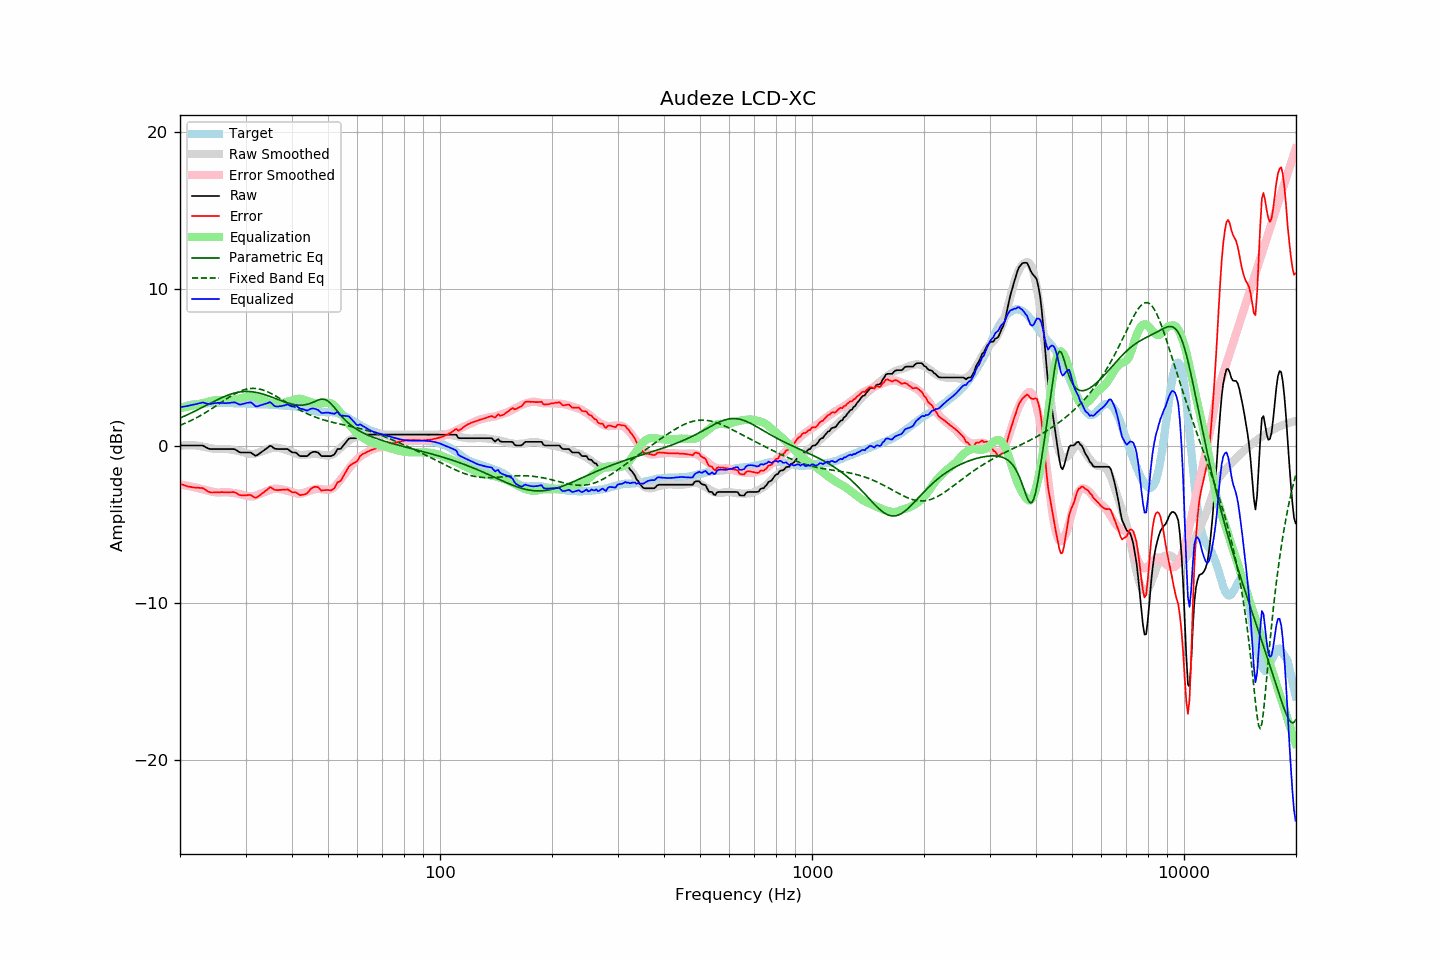

The file beside this chart, header and first rows:
frequency, raw, error, smoothed, error_smoothed, equalization, parametric_eq, fixed_band_eq, equalized_raw, equalized_smoothed, target
20.00, 0.05, -2.39, 0.03, -2.43, 2.43, 1.80, 1.33, 2.48, 2.46, 2.44
20.20, 0.05, -2.43, 0.04, -2.45, 2.45, 1.84, 1.37, 2.50, 2.49, 2.48
20.40, 0.05, -2.46, 0.05, -2.46, 2.46, 1.89, 1.41, 2.52, 2.52, 2.51
20.61, 0.05, -2.49, 0.06, -2.48, 2.48, 1.93, 1.46, 2.53, 2.54, 2.54
20.81, 0.05, -2.53, 0.06, -2.50, 2.50, 1.98, 1.50, 2.55, 2.57, 2.58
21.02, 0.05, -2.57, 0.07, -2.52, 2.52, 2.02, 1.55, 2.57, 2.59, 2.62
21.23, 0.05, -2.58, 0.07, -2.54, 2.54, 2.07, 1.60, 2.59, 2.61, 2.63
21.44, 0.05, -2.60, 0.07, -2.57, 2.57, 2.12, 1.64, 2.62, 2.63, 2.65
21.66, 0.05, -2.62, 0.06, -2.59, 2.59, 2.17, 1.69, 2.64, 2.65, 2.67
21.87, 0.05, -2.63, 0.06, -2.61, 2.61, 2.22, 1.75, 2.66, 2.67, 2.68
22.09, 0.05, -2.64, 0.05, -2.64, 2.64, 2.27, 1.80, 2.69, 2.68, 2.69
22.31, 0.05, -2.64, 0.04, -2.66, 2.66, 2.32, 1.85, 2.71, 2.70, 2.69
22.54, 0.05, -2.65, 0.02, -2.69, 2.69, 2.38, 1.91, 2.74, 2.71, 2.70
22.76, 0.05, -2.66, 0.00, -2.71, 2.71, 2.43, 1.97, 2.76, 2.72, 2.71
22.99, 0.05, -2.66, -0.02, -2.74, 2.74, 2.48, 2.03, 2.79, 2.72, 2.71
23.22, 0.00, -2.72, -0.04, -2.77, 2.77, 2.53, 2.09, 2.77, 2.73, 2.72
23.45, -0.06, -2.79, -0.06, -2.79, 2.79, 2.59, 2.15, 2.74, 2.73, 2.73
23.69, -0.11, -2.85, -0.08, -2.82, 2.82, 2.64, 2.21, 2.71, 2.74, 2.74
23.92, -0.16, -2.91, -0.10, -2.85, 2.85, 2.69, 2.28, 2.69, 2.74, 2.75
24.16, -0.18, -2.94, -0.12, -2.87, 2.87, 2.75, 2.34, 2.69, 2.75, 2.76
24.40, -0.18, -2.95, -0.14, -2.89, 2.89, 2.80, 2.41, 2.72, 2.75, 2.77
24.65, -0.18, -2.94, -0.16, -2.91, 2.91, 2.85, 2.48, 2.73, 2.75, 2.76
24.89, -0.18, -2.94, -0.17, -2.93, 2.93, 2.90, 2.54, 2.75, 2.76, 2.76
25.14, -0.18, -2.94, -0.18, -2.94, 2.94, 2.95, 2.61, 2.76, 2.76, 2.76
25.39, -0.18, -2.94, -0.19, -2.95, 2.95, 3.00, 2.68, 2.77, 2.76, 2.76
25.65, -0.18, -2.94, -0.19, -2.94, 2.94, 3.05, 2.75, 2.76, 2.76, 2.76
25.91, -0.18, -2.92, -0.18, -2.93, 2.93, 3.09, 2.82, 2.75, 2.76, 2.74
26.16, -0.18, -2.93, -0.17, -2.93, 2.93, 3.14, 2.89, 2.75, 2.75, 2.75
26.43, -0.18, -2.93, -0.17, -2.92, 2.92, 3.18, 2.96, 2.74, 2.75, 2.75
26.69, -0.18, -2.93, -0.18, -2.92, 2.92, 3.22, 3.02, 2.74, 2.75, 2.75
26.96, -0.18, -2.93, -0.19, -2.93, 2.93, 3.26, 3.09, 2.75, 2.74, 2.75
27.23, -0.18, -2.93, -0.20, -2.94, 2.94, 3.30, 3.15, 2.76, 2.74, 2.75
27.50, -0.18, -2.93, -0.22, -2.96, 2.96, 3.33, 3.22, 2.78, 2.74, 2.75
27.77, -0.18, -2.92, -0.24, -2.97, 2.97, 3.36, 3.28, 2.80, 2.74, 2.74
28.05, -0.19, -2.93, -0.25, -2.99, 2.99, 3.39, 3.33, 2.80, 2.74, 2.74
28.33, -0.25, -2.97, -0.27, -3.00, 3.00, 3.41, 3.39, 2.75, 2.73, 2.72
28.62, -0.32, -3.05, -0.28, -3.02, 3.02, 3.44, 3.44, 2.70, 2.73, 2.73
28.90, -0.38, -3.11, -0.31, -3.04, 3.04, 3.45, 3.48, 2.66, 2.73, 2.73
29.19, -0.40, -3.12, -0.33, -3.06, 3.06, 3.47, 3.53, 2.66, 2.73, 2.72
29.48, -0.40, -3.13, -0.37, -3.09, 3.09, 3.48, 3.57, 2.69, 2.72, 2.73
29.78, -0.40, -3.13, -0.40, -3.12, 3.12, 3.49, 3.60, 2.72, 2.72, 2.73
30.08, -0.40, -3.13, -0.43, -3.15, 3.15, 3.49, 3.63, 2.75, 2.71, 2.73
30.38, -0.40, -3.11, -0.46, -3.17, 3.17, 3.49, 3.65, 2.77, 2.71, 2.71
30.68, -0.40, -3.11, -0.48, -3.19, 3.19, 3.49, 3.67, 2.79, 2.71, 2.71
30.99, -0.40, -3.10, -0.49, -3.20, 3.20, 3.48, 3.68, 2.80, 2.70, 2.70
31.30, -0.47, -3.17, -0.50, -3.20, 3.20, 3.47, 3.68, 2.73, 2.70, 2.70
31.61, -0.54, -3.24, -0.49, -3.18, 3.18, 3.45, 3.68, 2.64, 2.69, 2.70
31.93, -0.61, -3.29, -0.46, -3.15, 3.15, 3.44, 3.68, 2.54, 2.69, 2.68
32.24, -0.57, -3.24, -0.43, -3.11, 3.11, 3.42, 3.67, 2.54, 2.68, 2.67
32.57, -0.50, -3.17, -0.39, -3.07, 3.07, 3.39, 3.65, 2.57, 2.68, 2.67
32.89, -0.42, -3.09, -0.36, -3.03, 3.03, 3.37, 3.63, 2.61, 2.67, 2.67
33.22, -0.35, -3.02, -0.32, -2.99, 2.99, 3.34, 3.60, 2.64, 2.66, 2.67
33.55, -0.28, -2.94, -0.28, -2.94, 2.94, 3.31, 3.57, 2.67, 2.66, 2.66
33.89, -0.20, -2.86, -0.25, -2.90, 2.90, 3.28, 3.53, 2.70, 2.66, 2.66
34.23, -0.13, -2.79, -0.21, -2.86, 2.86, 3.24, 3.49, 2.73, 2.65, 2.66
34.57, -0.05, -2.70, -0.17, -2.82, 2.82, 3.21, 3.44, 2.77, 2.65, 2.65
34.92, 0.03, -2.61, -0.14, -2.78, 2.78, 3.17, 3.39, 2.81, 2.64, 2.64
35.27, -0.01, -2.65, -0.11, -2.75, 2.75, 3.13, 3.34, 2.74, 2.64, 2.64
35.62, -0.09, -2.72, -0.09, -2.72, 2.72, 3.09, 3.29, 2.63, 2.63, 2.63
35.97, -0.16, -2.78, -0.08, -2.71, 2.71, 3.05, 3.23, 2.55, 2.62, 2.62
... 635 more rows
